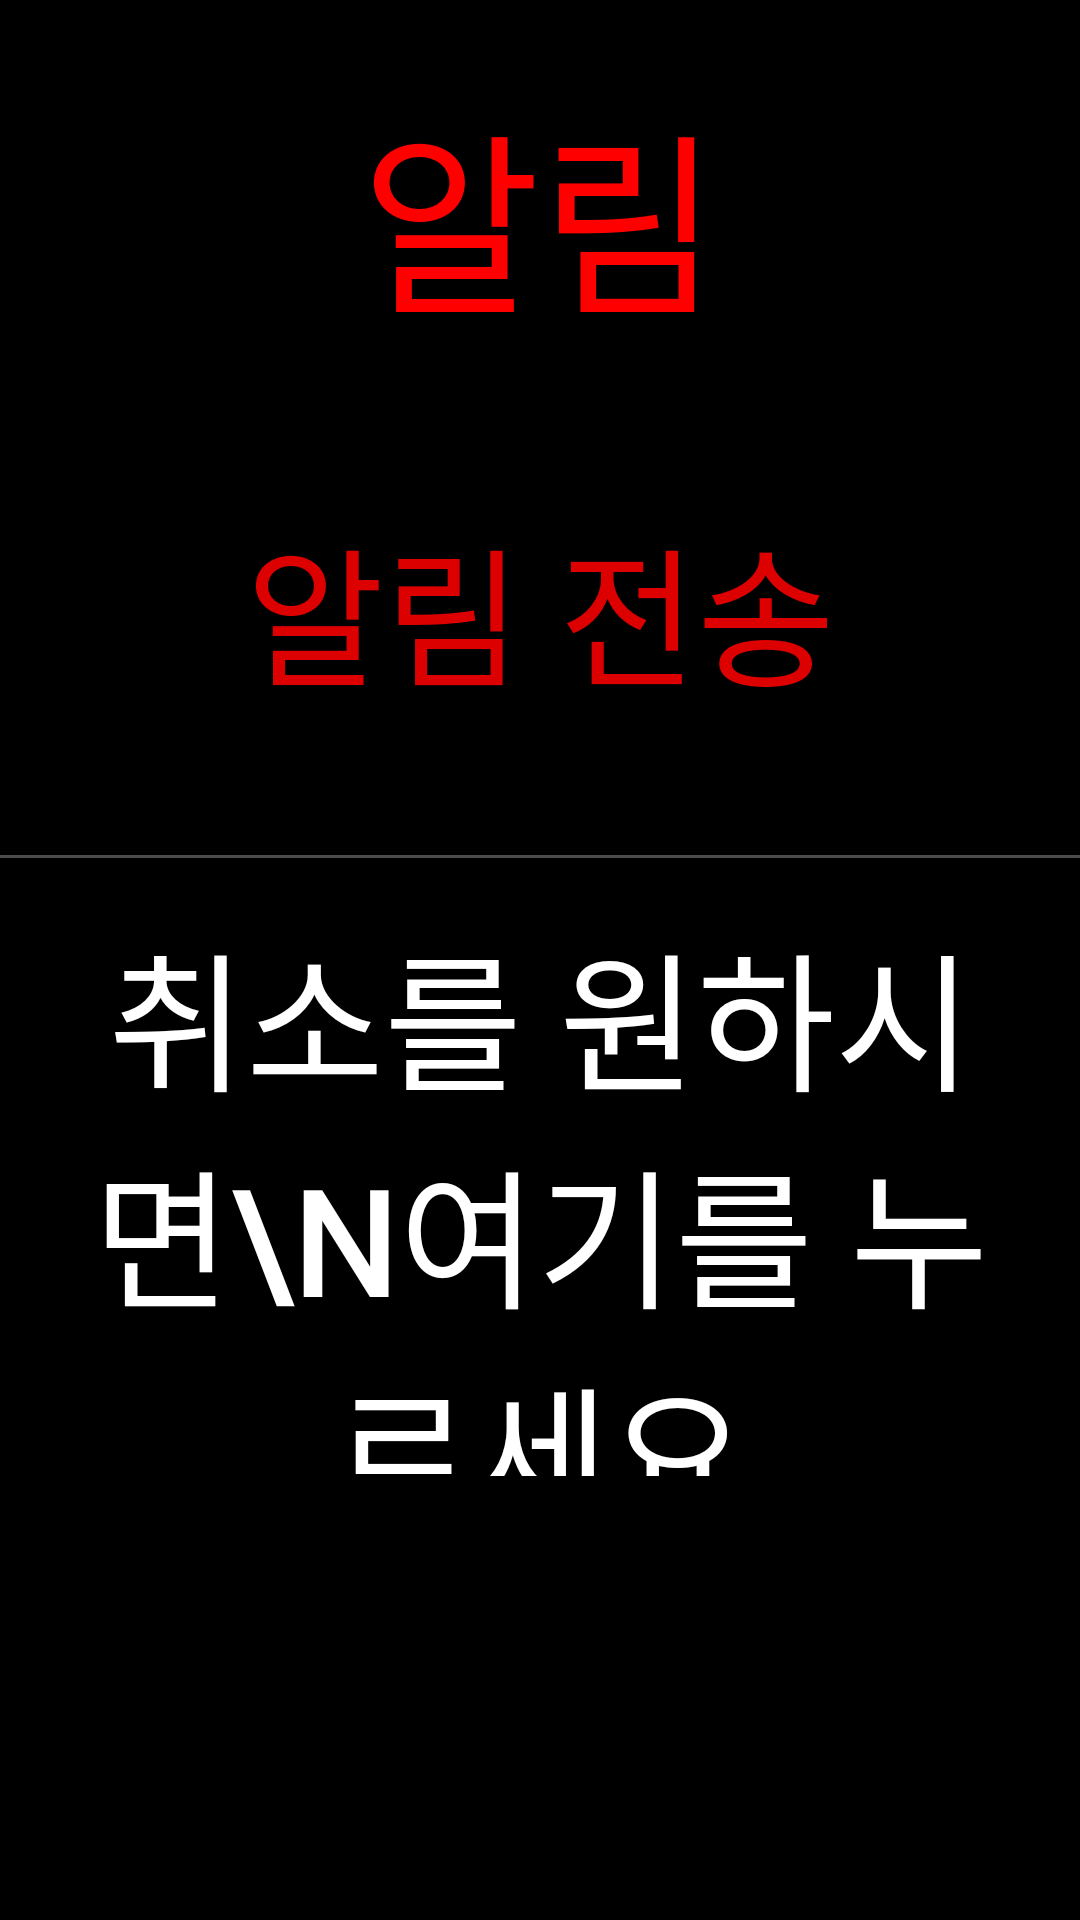

Here is an Android app screen rendered from its layout file. Give the layout XML and the strings, colors and styles it references.
<!-- AndroidManifest.xml: application theme AppTheme -->
<!-- res/layout/alert_view.xml -->
<?xml version="1.0" encoding="utf-8"?>
<LinearLayout
    xmlns:android="http://schemas.android.com/apk/res/android"
    android:background="#000000"
    android:orientation="vertical"
    android:layout_width="400dp"
    android:layout_height="wrap_content">

    
    <LinearLayout
        android:orientation="horizontal"
        android:layout_width="match_parent"
        android:layout_height="wrap_content">

        <TextView
            android:id="@+id/alertText"
            android:layout_width="match_parent"
            android:layout_height="143dp"
            android:background="#000000"
            android:gravity="center"
            android:text="알림"
            android:textColor="#f00"
            android:textSize="65sp" />
    </LinearLayout>
    

    
    <LinearLayout
        android:layout_width="match_parent"
        android:layout_height="142dp"
        android:orientation="vertical"
        android:padding="24dp">

        <TextView
            android:id="@+id/txtText"
            android:layout_width="match_parent"
            android:layout_height="wrap_content"
            android:layout_marginBottom="3dp"
            android:alpha="0.87"
            android:gravity="center"
            android:text="알림 전송"
            android:textColor="#ff0000"
            android:textSize="50sp" />
    </LinearLayout>
    

    <View
        android:background="#66bdbdbd"
        android:layout_width="match_parent"
        android:layout_height="1dp" />


    
    <LinearLayout
        android:orientation="horizontal"
        android:gravity="center"
        android:layout_width="match_parent"
        android:layout_height="wrap_content">

        <Button
            android:layout_width="match_parent"
            android:layout_height="222dp"
            android:background="#00000000"
            android:gravity="center"
            android:onClick="mOnClose"
            android:padding="16dp"
            android:text="취소를 원하시면\n여기를 누르세요"
            android:textColor="#ffffff"
            android:textSize="50sp" />
    </LinearLayout>
    
</LinearLayout>
<!-- resources referenced by this layout -->
<resources>
  <style name="AppTheme" parent="Theme.MaterialComponents.Light.NoActionBar">
          <item name="android:windowDisablePreview">true</item>
          <item name="android:windowIsTranslucent">true</item>
          <item name="colorPrimary">@color/colorPrimary</item>
          <item name="colorPrimaryDark">@color/colorPrimaryDark</item>
          <item name="colorAccent">@color/colorAccent</item>
      </style>
  <color name="colorPrimary">#784C3E</color>
  <color name="colorPrimaryDark">#402217</color>
  <color name="colorAccent">#22FFFFFF</color>
</resources>
